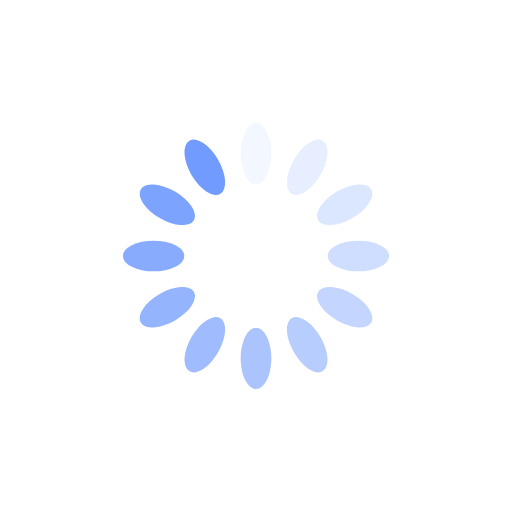
t = 0.00 s
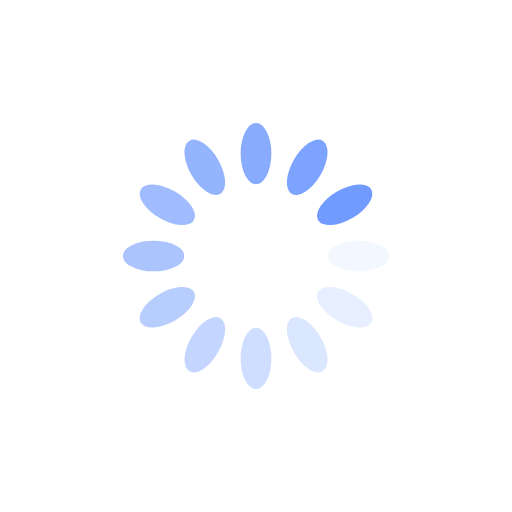
t = 0.25 s
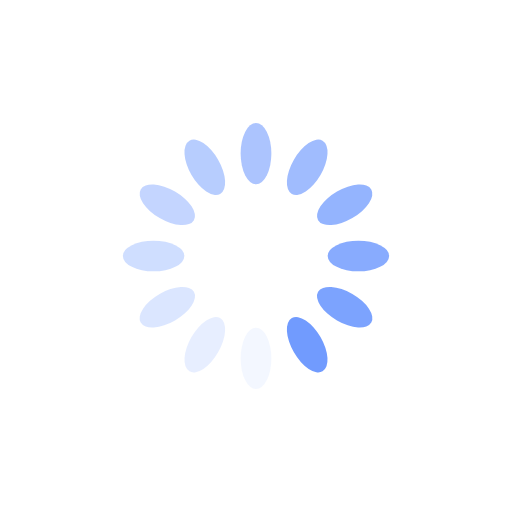
t = 0.50 s
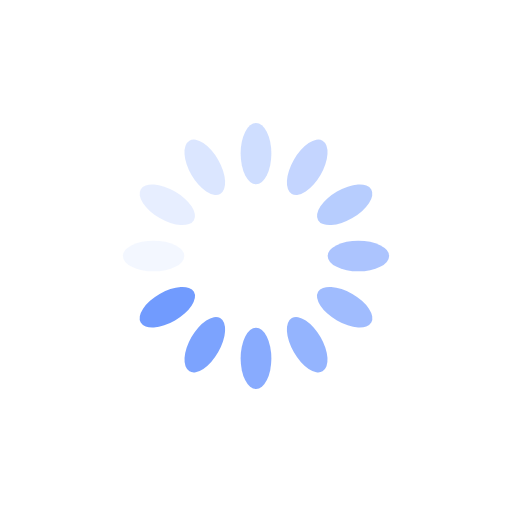
t = 0.75 s

The animated SVG that drew these frames (rendered in a browser with its animation timeline set to each time). Animation: 12 SMIL elements (animate=12); one cycle of 1.00 s, repeats indefinitely.

<?xml version="1.0" encoding="utf-8"?>
<svg xmlns="http://www.w3.org/2000/svg" xmlns:xlink="http://www.w3.org/1999/xlink" style="margin: auto; background: rgb(255, 255, 255); display: block; shape-rendering: auto;" width="200px" height="200px" viewBox="0 0 100 100" preserveAspectRatio="xMidYMid">
<g transform="rotate(0 50 50)">
  <rect x="47" y="24" rx="3" ry="6" width="6" height="12" fill="#719bfe">
    <animate attributeName="opacity" values="1;0" keyTimes="0;1" dur="1s" begin="-0.9166666666666666s" repeatCount="indefinite"></animate>
  </rect>
</g><g transform="rotate(30 50 50)">
  <rect x="47" y="24" rx="3" ry="6" width="6" height="12" fill="#719bfe">
    <animate attributeName="opacity" values="1;0" keyTimes="0;1" dur="1s" begin="-0.8333333333333334s" repeatCount="indefinite"></animate>
  </rect>
</g><g transform="rotate(60 50 50)">
  <rect x="47" y="24" rx="3" ry="6" width="6" height="12" fill="#719bfe">
    <animate attributeName="opacity" values="1;0" keyTimes="0;1" dur="1s" begin="-0.75s" repeatCount="indefinite"></animate>
  </rect>
</g><g transform="rotate(90 50 50)">
  <rect x="47" y="24" rx="3" ry="6" width="6" height="12" fill="#719bfe">
    <animate attributeName="opacity" values="1;0" keyTimes="0;1" dur="1s" begin="-0.6666666666666666s" repeatCount="indefinite"></animate>
  </rect>
</g><g transform="rotate(120 50 50)">
  <rect x="47" y="24" rx="3" ry="6" width="6" height="12" fill="#719bfe">
    <animate attributeName="opacity" values="1;0" keyTimes="0;1" dur="1s" begin="-0.5833333333333334s" repeatCount="indefinite"></animate>
  </rect>
</g><g transform="rotate(150 50 50)">
  <rect x="47" y="24" rx="3" ry="6" width="6" height="12" fill="#719bfe">
    <animate attributeName="opacity" values="1;0" keyTimes="0;1" dur="1s" begin="-0.5s" repeatCount="indefinite"></animate>
  </rect>
</g><g transform="rotate(180 50 50)">
  <rect x="47" y="24" rx="3" ry="6" width="6" height="12" fill="#719bfe">
    <animate attributeName="opacity" values="1;0" keyTimes="0;1" dur="1s" begin="-0.4166666666666667s" repeatCount="indefinite"></animate>
  </rect>
</g><g transform="rotate(210 50 50)">
  <rect x="47" y="24" rx="3" ry="6" width="6" height="12" fill="#719bfe">
    <animate attributeName="opacity" values="1;0" keyTimes="0;1" dur="1s" begin="-0.3333333333333333s" repeatCount="indefinite"></animate>
  </rect>
</g><g transform="rotate(240 50 50)">
  <rect x="47" y="24" rx="3" ry="6" width="6" height="12" fill="#719bfe">
    <animate attributeName="opacity" values="1;0" keyTimes="0;1" dur="1s" begin="-0.25s" repeatCount="indefinite"></animate>
  </rect>
</g><g transform="rotate(270 50 50)">
  <rect x="47" y="24" rx="3" ry="6" width="6" height="12" fill="#719bfe">
    <animate attributeName="opacity" values="1;0" keyTimes="0;1" dur="1s" begin="-0.16666666666666666s" repeatCount="indefinite"></animate>
  </rect>
</g><g transform="rotate(300 50 50)">
  <rect x="47" y="24" rx="3" ry="6" width="6" height="12" fill="#719bfe">
    <animate attributeName="opacity" values="1;0" keyTimes="0;1" dur="1s" begin="-0.08333333333333333s" repeatCount="indefinite"></animate>
  </rect>
</g><g transform="rotate(330 50 50)">
  <rect x="47" y="24" rx="3" ry="6" width="6" height="12" fill="#719bfe">
    <animate attributeName="opacity" values="1;0" keyTimes="0;1" dur="1s" begin="0s" repeatCount="indefinite"></animate>
  </rect>
</g>
<!-- [ldio] generated by https://loading.io/ --></svg>
